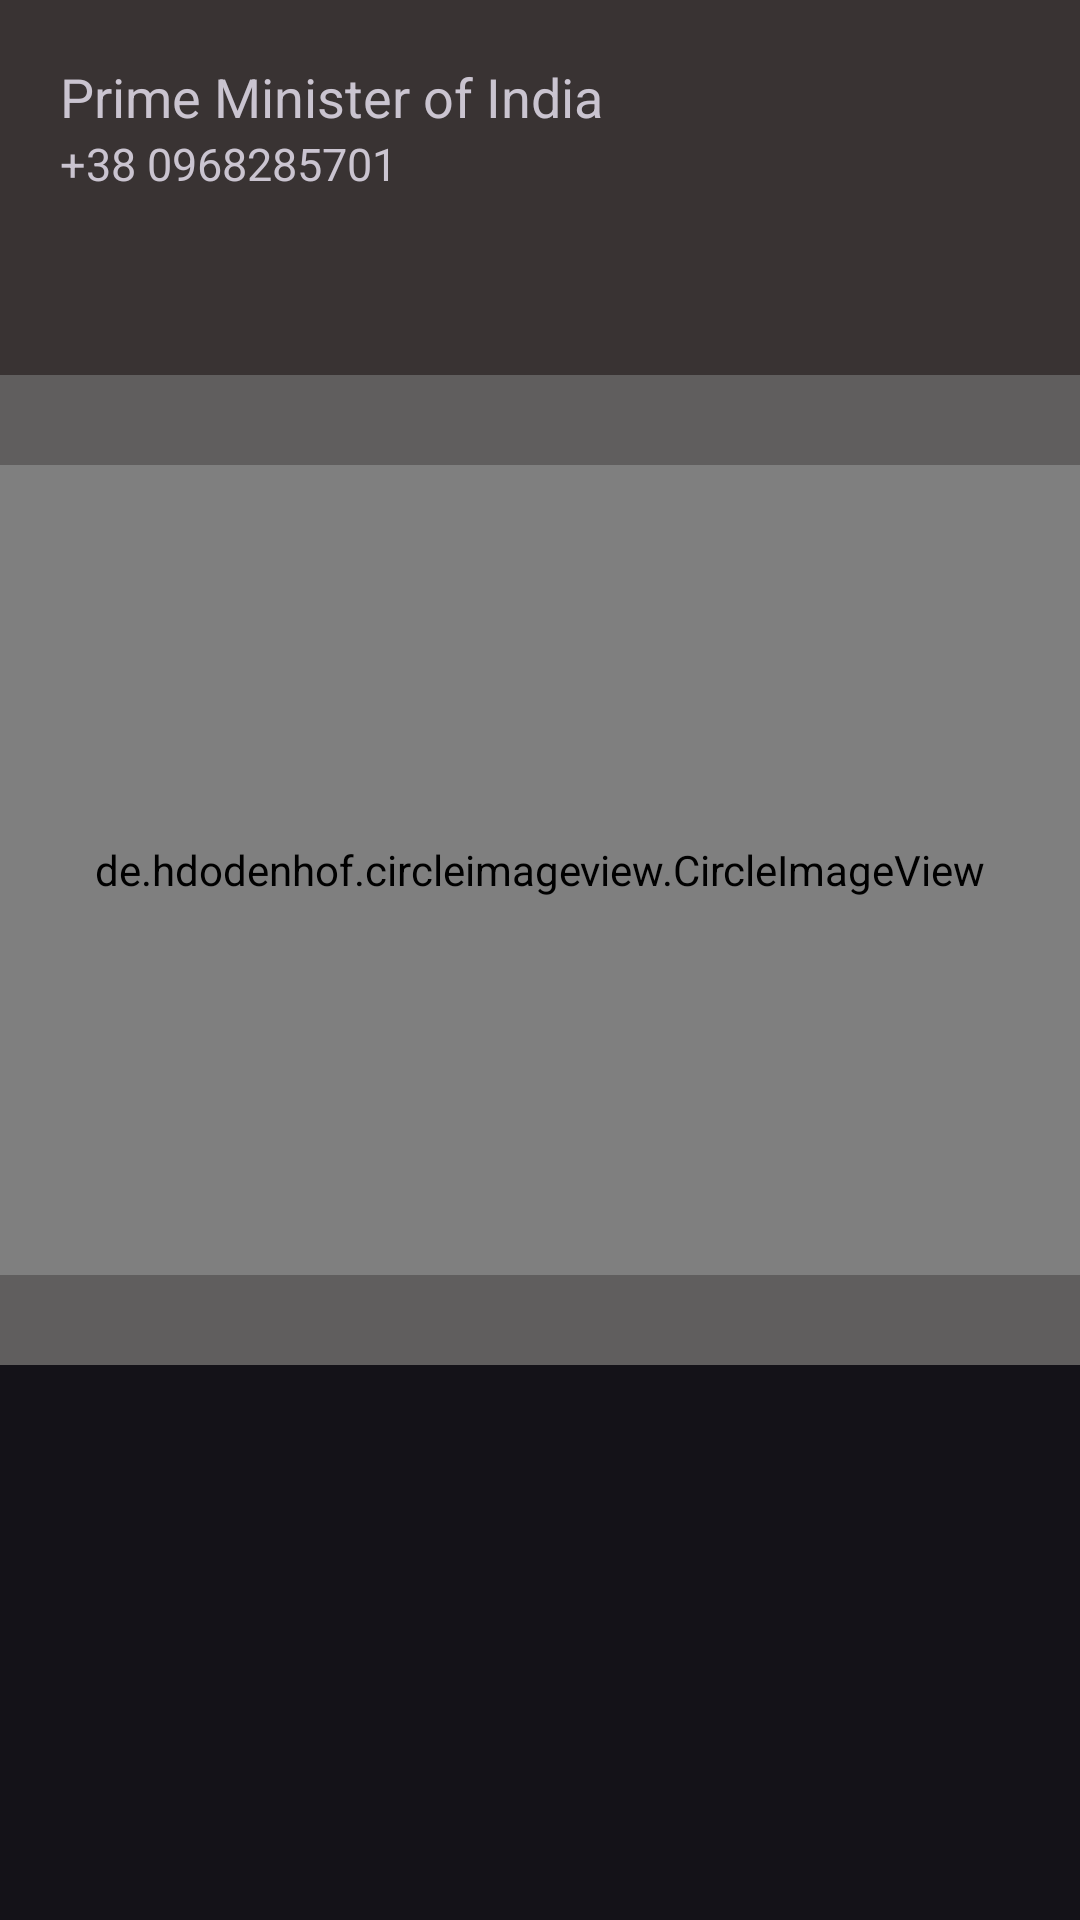

This screen was rendered from an Android layout file. Write that file and the resources it references.
<!-- AndroidManifest.xml: application theme Theme.Material3.Dark -->
<!-- res/layout/activity_call.xml -->
<?xml version="1.0" encoding="utf-8"?>
<LinearLayout xmlns:android="http://schemas.android.com/apk/res/android"
    xmlns:tools="http://schemas.android.com/tools"
    android:layout_width="match_parent"
    android:layout_height="match_parent"
    xmlns:app="http://schemas.android.com/apk/res-auto"
    android:orientation="vertical"
    tools:context=".CallActivity">

    <LinearLayout
        android:background="@color/call_header_color"
        android:layout_width="match_parent"
        android:layout_height="125dp"
        android:orientation="vertical">

        <TextView
            android:id="@+id/character_name"
            android:layout_width="wrap_content"
            android:layout_height="wrap_content"
            android:layout_marginStart="20dp"
            android:layout_marginTop="20dp"
            android:text="@string/prime_name"
            android:textSize="18sp" />

        <TextView
            android:id="@+id/phone_number"
            android:layout_width="wrap_content"
            android:layout_height="wrap_content"
            android:layout_marginStart="20dp"
            android:text="+38 0968285701"
            android:textSize="15sp" />

    </LinearLayout>

    <LinearLayout
        android:background="@color/user_photo_color"
        android:orientation="vertical"
        android:gravity="center"
        android:layout_width="match_parent"
        android:layout_height="330dp">

        <de.hdodenhof.circleimageview.CircleImageView
            android:id="@+id/prime_image"
            android:layout_width="match_parent"
            android:layout_height="270dp"
            android:src="@drawable/prime"/>

    </LinearLayout>

    <LinearLayout
        android:gravity="center"
        android:layout_width="match_parent"
        android:layout_height="match_parent">

        <androidx.constraintlayout.motion.widget.MotionLayout
            android:id="@+id/accept_motionLayout"
            android:layout_weight="1"
            android:layout_width="0dp"
            android:layout_height="match_parent"
            app:layoutDescription="@xml/accept_scene"
            tools:showPaths="true">

            <ImageView
                android:id="@+id/accept_button"
                android:layout_width="64dp"
                android:layout_height="64dp"
                android:src="@drawable/accept_call" />

        </androidx.constraintlayout.motion.widget.MotionLayout>

        <androidx.constraintlayout.motion.widget.MotionLayout
            android:id="@+id/dicline_motionLayout"
            android:layout_weight="1"
            android:layout_width="0dp"
            android:layout_height="match_parent"
            app:layoutDescription="@xml/reject_scene"
            tools:showPaths="true">

            <ImageView
                android:id="@+id/reject_button"
                android:layout_width="64dp"
                android:layout_height="64dp"
                android:src="@drawable/reject_call"
                tools:layout_editor_absoluteY="121dp" />

        </androidx.constraintlayout.motion.widget.MotionLayout>
    </LinearLayout>

</LinearLayout>
<!-- resources referenced by this layout -->
<resources>
  <color name="call_header_color">#393333</color>
  <color name="user_photo_color">#605E5E</color>
  <string name="prime_name">Prime Minister of India</string>
</resources>
